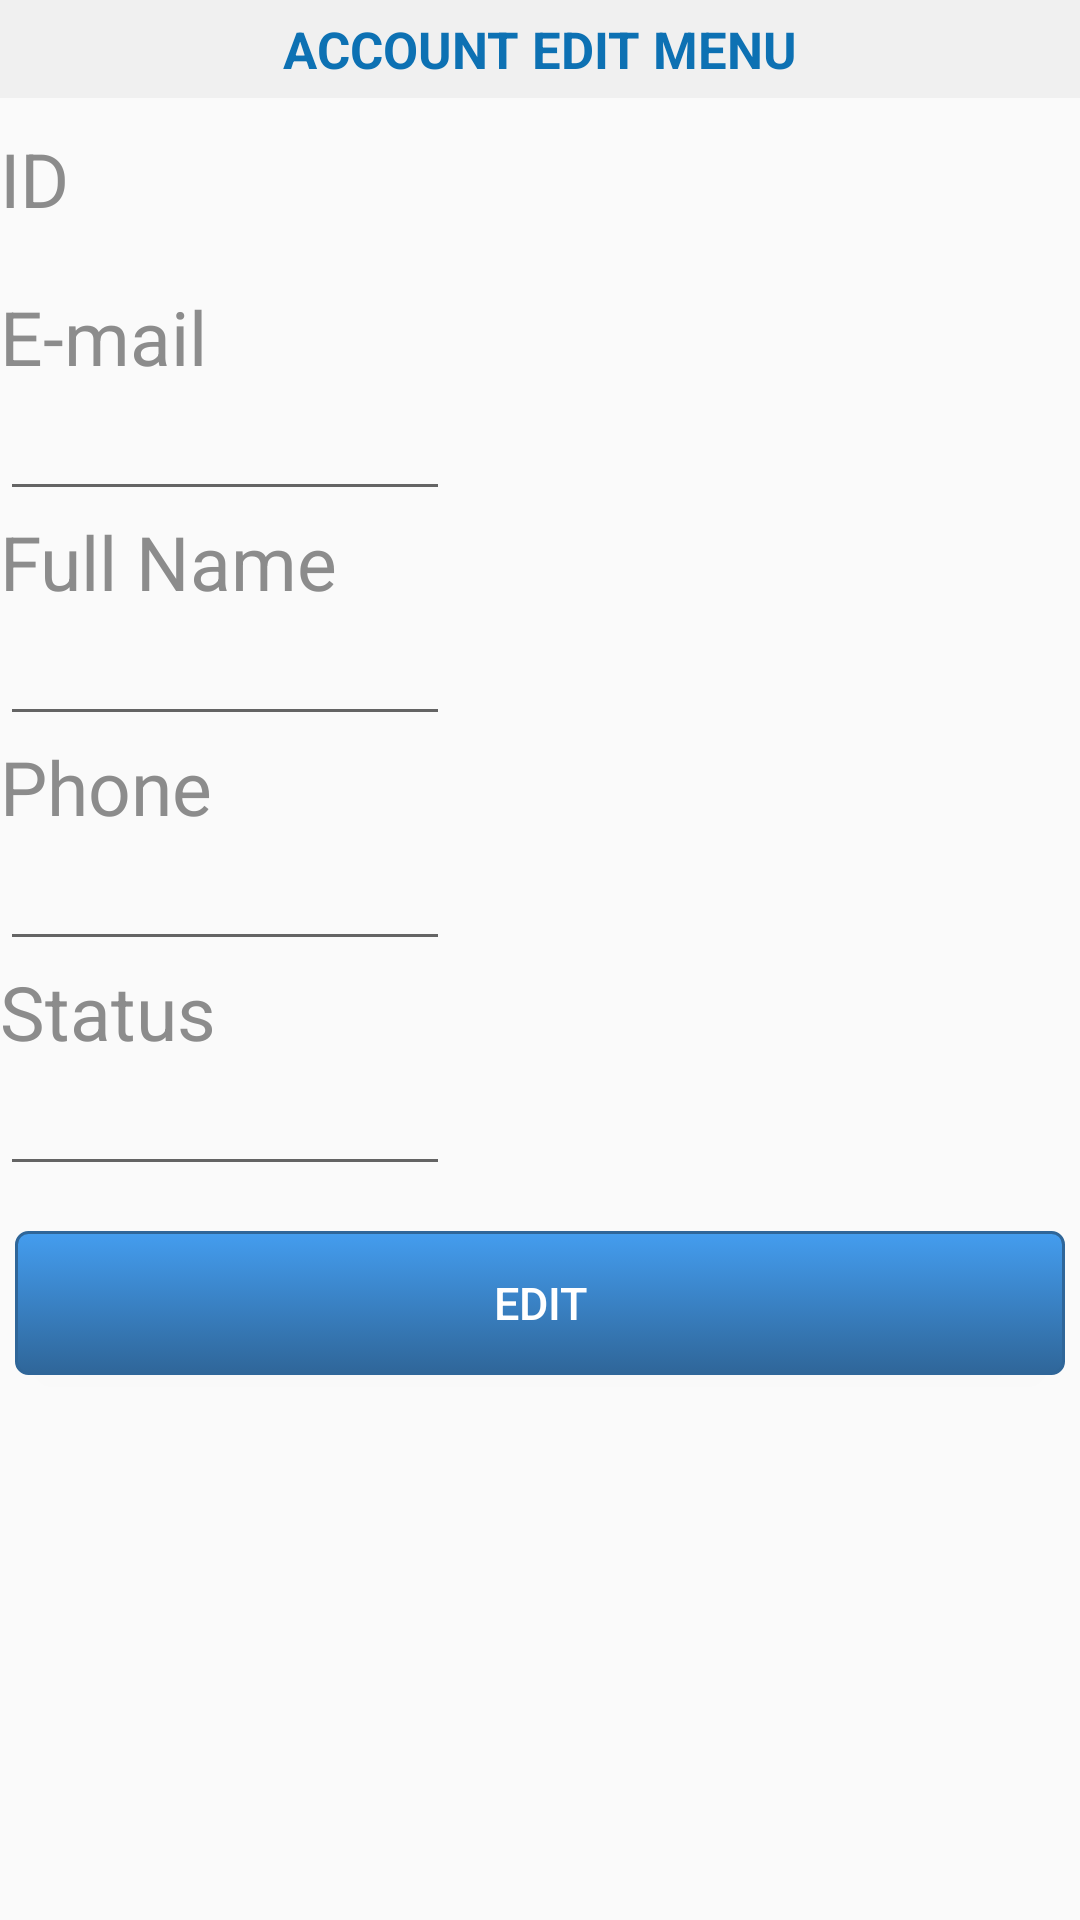

Android layout source for this screen:
<!-- AndroidManifest.xml: application theme AppTheme -->
<!-- res/layout/activity_profile_edit.xml -->
<?xml version="1.0" encoding="utf-8"?>

<RelativeLayout xmlns:android="http://schemas.android.com/apk/res/android"
    android:layout_width="match_parent"
    android:layout_height="match_parent" >

    <TextView
        android:id="@+id/title_account_edit"
        android:layout_width="match_parent"
        android:layout_height="wrap_content"
        android:layout_marginBottom="10dp"
        android:background="#f0f0f0"
        android:gravity="center_horizontal"
        android:padding="5dp"
        android:text="ACCOUNT EDIT MENU"
        android:textColor="#ff0d71b3"
        android:textSize="17sp"
        android:textStyle="bold" />

    <LinearLayout
        android:id="@+id/layout_account_edit_info"
        android:layout_width="match_parent"
        android:layout_height="wrap_content"
        android:layout_below="@id/title_account_edit"
        android:orientation="vertical" >

        <TextView
            android:id="@+id/account_edit_ID"
            android:layout_width="match_parent"
            android:layout_height="wrap_content"
            android:text="ID"
            android:textColor="#8C8C8C"
            android:textSize="25sp" />

        <TextView
            android:id="@+id/show_edit_account_ID"
            android:layout_width="match_parent"
            android:layout_height="wrap_content" />

        <TextView
            android:id="@+id/account_edit_email"
            android:layout_width="match_parent"
            android:layout_height="wrap_content"
            android:text="E-mail"
            android:textColor="#8C8C8C"
            android:textSize="25sp" />

        <EditText
            android:id="@+id/edittext_account_email"
            android:layout_width="150dp"
            android:layout_height="wrap_content"
            android:imeOptions="actionDone"
            android:singleLine="true" />

        <TextView
            android:id="@+id/account_edit_fullname"
            android:layout_width="match_parent"
            android:layout_height="wrap_content"
            android:text="Full Name"
            android:textColor="#8C8C8C"
            android:textSize="25sp" />

        <EditText
            android:id="@+id/edittext_account_fullname"
            android:layout_width="150dp"
            android:layout_height="wrap_content"
            android:imeOptions="actionDone"
            android:singleLine="true" />

        <TextView
            android:id="@+id/account_edit_phone"
            android:layout_width="match_parent"
            android:layout_height="wrap_content"
            android:text="Phone"
            android:textColor="#8C8C8C"
            android:textSize="25sp" />

        <EditText
            android:id="@+id/edittext_account_phone"
            android:layout_width="150dp"
            android:layout_height="wrap_content"
            android:imeOptions="actionDone"
            android:singleLine="true" />

        <TextView
            android:id="@+id/account_edit_status"
            android:layout_width="match_parent"
            android:layout_height="wrap_content"
            android:text="Status"
            android:textColor="#8C8C8C"
            android:textSize="25sp" />

        <EditText
            android:id="@+id/edittext_account_status"
            android:layout_width="150dp"
            android:layout_height="wrap_content"
            android:imeOptions="actionDone"
            android:singleLine="true" />
    </LinearLayout>

    <LinearLayout
        android:id="@+id/layout_account_edit_button"
        android:layout_width="match_parent"
        android:layout_height="wrap_content"
        android:layout_below="@id/layout_account_edit_info"
        android:layout_marginTop="10sp"
        android:orientation="horizontal" >

        <Button
            android:id="@+id/account_edit_update_button"
            android:layout_width="0dp"
            android:layout_height="wrap_content"
            android:layout_margin="5dp"
            android:layout_weight="0.5"
            android:background="@drawable/blue_button"
            android:text="EDIT"
            android:textColor="#ffffff"
            android:textSize="15sp" >
        </Button>
    </LinearLayout>

</RelativeLayout>
<!-- resources referenced by this layout -->
<resources>
  <!-- drawable blue_button (drawable-hdpi) -->
  <?xml version="1.0" encoding="utf-8"?>
  
  <selector xmlns:android="http://schemas.android.com/apk/res/android">
  
      <item android:state_pressed="true">
          <shape>
  			<solid android:color="#449def" />
  			<stroke android:width="1dp" android:color="#2f6699" />
  			<corners android:radius="3dp" />
          </shape>
  	</item>
  	<item android:state_enabled="false">
          <shape>
  			<solid android:color="#808080" />
  			<stroke android:width="1dp" android:color="#2f6699" />
  			<corners android:radius="3dp" />
          </shape>
  	</item>
      <item>
          <shape>
              <gradient android:angle="270" android:endColor="#2f6699" android:startColor="#449def" />
              <stroke android:width="1dp" android:color="#2f6699" />
              <corners android:radius="4dp" />
          </shape>
  	</item>
  
  </selector>
  <style name="AppTheme" parent="Theme.AppCompat.Light.DarkActionBar">
          
      </style>
</resources>
